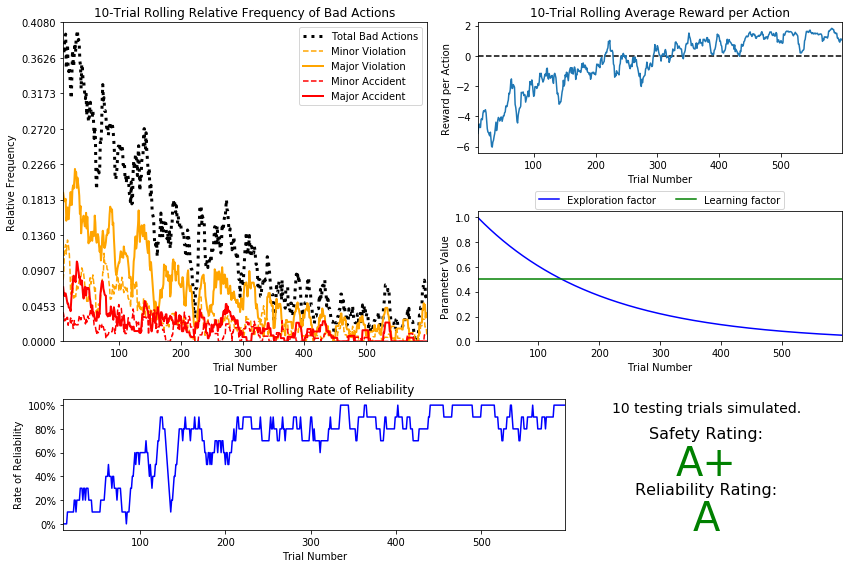

The file beside this chart, header and first rows:
trial, testing, parameters, initial_deadline, final_deadline, net_reward, actions, success, actions-0, actions-1, actions-2, actions-3, actions-4
1, False, {'a': 0.5, 'e': 0.995}, 35, 0, -221.1, {0: 21, 1: 3, 2: 5, 3: 3, 4: 3}, 0, 21, 3, 5, 3, 3
2, False, {'a': 0.5, 'e': 0.990025}, 30, 0, -165.5, {0: 19, 1: 1, 2: 6, 3: 2, 4: 2}, 0, 19, 1, 6, 2, 2
3, False, {'a': 0.5, 'e': 0.985074875}, 25, 0, -72.56, {0: 16, 1: 2, 2: 6, 3: 1, 4: 0}, 0, 16, 2, 6, 1, 0
4, False, {'a': 0.5, 'e': 0.980149500625}, 30, 0, -40.74, {0: 24, 1: 0, 2: 5, 3: 1, 4: 0}, 0, 24, 0, 5, 1, 0
5, False, {'a': 0.5, 'e': 0.975248753121875}, 25, 0, -104.8, {0: 14, 1: 3, 2: 7, 3: 0, 4: 1}, 0, 14, 3, 7, 0, 1
6, False, {'a': 0.5, 'e': 0.9703725093562656}, 20, 0, -89.76, {0: 13, 1: 2, 2: 3, 3: 1, 4: 1}, 0, 13, 2, 3, 1, 1
7, False, {'a': 0.5, 'e': 0.9655206468094842}, 25, 0, -197.6, {0: 15, 1: 0, 2: 6, 3: 0, 4: 4}, 0, 15, 0, 6, 0, 4
8, False, {'a': 0.5, 'e': 0.9606930435754368}, 20, 0, -206.6, {0: 8, 1: 3, 2: 4, 3: 2, 4: 3}, 0, 8, 3, 4, 2, 3
9, False, {'a': 0.5, 'e': 0.9558895783575596}, 30, 0, -181.5, {0: 18, 1: 3, 2: 6, 3: 0, 4: 3}, 0, 18, 3, 6, 0, 3
10, False, {'a': 0.5, 'e': 0.9511101304657719}, 25, 0, -55.46, {0: 19, 1: 3, 2: 2, 3: 0, 4: 1}, 0, 19, 3, 2, 0, 1
11, False, {'a': 0.5, 'e': 0.946354579813443}, 25, 0, -48.11, {0: 17, 1: 5, 2: 2, 3: 1, 4: 0}, 0, 17, 5, 2, 1, 0
12, False, {'a': 0.5, 'e': 0.9416228069143757}, 25, 0, -93.85, {0: 13, 1: 7, 2: 4, 3: 0, 4: 1}, 0, 13, 7, 4, 0, 1
13, False, {'a': 0.5, 'e': 0.9369146928798039}, 30, 0, -155.1, {0: 16, 1: 4, 2: 7, 3: 2, 4: 1}, 0, 16, 4, 7, 2, 1
14, False, {'a': 0.5, 'e': 0.9322301194154049}, 30, 0, -39.61, {0: 23, 1: 1, 2: 6, 3: 0, 4: 0}, 0, 23, 1, 6, 0, 0
15, False, {'a': 0.5, 'e': 0.9275689688183278}, 20, 14, 7.553, {0: 6, 1: 0, 2: 0, 3: 0, 4: 0}, 1, 6, 0, 0, 0, 0
16, False, {'a': 0.5, 'e': 0.9229311239742362}, 20, 0, -85.54, {0: 10, 1: 4, 2: 4, 3: 2, 4: 0}, 0, 10, 4, 4, 2, 0
17, False, {'a': 0.5, 'e': 0.918316468354365}, 25, 0, -211.2, {0: 11, 1: 2, 2: 9, 3: 0, 4: 3}, 0, 11, 2, 9, 0, 3
18, False, {'a': 0.5, 'e': 0.9137248860125932}, 20, 0, -122.1, {0: 14, 1: 2, 2: 1, 3: 0, 4: 3}, 0, 14, 2, 1, 0, 3
19, False, {'a': 0.5, 'e': 0.9091562615825302}, 20, 0, -87.4, {0: 13, 1: 1, 2: 4, 3: 1, 4: 1}, 0, 13, 1, 4, 1, 1
20, False, {'a': 0.5, 'e': 0.9046104802746175}, 30, 0, -86.7, {0: 21, 1: 1, 2: 7, 3: 0, 4: 1}, 0, 21, 1, 7, 0, 1
21, False, {'a': 0.5, 'e': 0.9000874278732445}, 30, 0, -34.74, {0: 25, 1: 0, 2: 4, 3: 1, 4: 0}, 0, 25, 0, 4, 1, 0
22, False, {'a': 0.5, 'e': 0.8955869907338783}, 20, 0, -63.32, {0: 13, 1: 0, 2: 6, 3: 1, 4: 0}, 0, 13, 0, 6, 1, 0
23, False, {'a': 0.5, 'e': 0.8911090557802088}, 30, 1, -210.4, {0: 19, 1: 3, 2: 2, 3: 0, 4: 5}, 1, 19, 3, 2, 0, 5
24, False, {'a': 0.5, 'e': 0.8866535105013078}, 30, 0, -201.9, {0: 15, 1: 5, 2: 6, 3: 1, 4: 3}, 0, 15, 5, 6, 1, 3
25, False, {'a': 0.5, 'e': 0.8822202429488012}, 20, 0, -76.76, {0: 13, 1: 2, 2: 4, 3: 0, 4: 1}, 0, 13, 2, 4, 0, 1
26, False, {'a': 0.5, 'e': 0.8778091417340572}, 20, 12, -51.34, {0: 5, 1: 0, 2: 2, 3: 0, 4: 1}, 1, 5, 0, 2, 0, 1
27, False, {'a': 0.5, 'e': 0.873420096025387}, 25, 0, -220.5, {0: 13, 1: 0, 2: 8, 3: 0, 4: 4}, 0, 13, 0, 8, 0, 4
28, False, {'a': 0.5, 'e': 0.86905299554526}, 20, 0, -149.6, {0: 10, 1: 3, 2: 3, 3: 2, 4: 2}, 0, 10, 3, 3, 2, 2
29, False, {'a': 0.5, 'e': 0.8647077305675337}, 20, 0, -103, {0: 11, 1: 1, 2: 7, 3: 0, 4: 1}, 0, 11, 1, 7, 0, 1
30, False, {'a': 0.5, 'e': 0.8603841919146961}, 20, 9, -5.616, {0: 9, 1: 0, 2: 2, 3: 0, 4: 0}, 1, 9, 0, 2, 0, 0
31, False, {'a': 0.5, 'e': 0.8560822709551226}, 35, 0, -212.7, {0: 23, 1: 2, 2: 5, 3: 1, 4: 4}, 0, 23, 2, 5, 1, 4
32, False, {'a': 0.5, 'e': 0.8518018596003469}, 20, 0, -153.7, {0: 12, 1: 2, 2: 2, 3: 1, 4: 3}, 0, 12, 2, 2, 1, 3
33, False, {'a': 0.5, 'e': 0.8475428503023452}, 20, 0, -152.7, {0: 12, 1: 1, 2: 4, 3: 0, 4: 3}, 0, 12, 1, 4, 0, 3
34, False, {'a': 0.5, 'e': 0.8433051360508335}, 30, 0, -100.1, {0: 19, 1: 5, 2: 4, 3: 1, 4: 1}, 1, 19, 5, 4, 1, 1
35, False, {'a': 0.5, 'e': 0.8390886103705792}, 30, 0, -84.13, {0: 19, 1: 5, 2: 4, 3: 2, 4: 0}, 0, 19, 5, 4, 2, 0
36, False, {'a': 0.5, 'e': 0.8348931673187264}, 20, 0, -77.62, {0: 14, 1: 1, 2: 3, 3: 1, 4: 1}, 0, 14, 1, 3, 1, 1
37, False, {'a': 0.5, 'e': 0.8307187014821328}, 30, 19, -74.78, {0: 8, 1: 0, 2: 1, 3: 0, 4: 2}, 1, 8, 0, 1, 0, 2
38, False, {'a': 0.5, 'e': 0.826565107974722}, 20, 0, -72.08, {0: 11, 1: 3, 2: 5, 3: 1, 4: 0}, 0, 11, 3, 5, 1, 0
39, False, {'a': 0.5, 'e': 0.8224322824348484}, 20, 0, -30.66, {0: 17, 1: 2, 2: 0, 3: 0, 4: 1}, 0, 17, 2, 0, 0, 1
40, False, {'a': 0.5, 'e': 0.8183201210226743}, 20, 0, -121.5, {0: 10, 1: 2, 2: 6, 3: 1, 4: 1}, 0, 10, 2, 6, 1, 1
41, False, {'a': 0.5, 'e': 0.8142285204175609}, 30, 0, -103.8, {0: 21, 1: 1, 2: 6, 3: 1, 4: 1}, 0, 21, 1, 6, 1, 1
42, False, {'a': 0.5, 'e': 0.810157377815473}, 20, 0, -65.9, {0: 15, 1: 1, 2: 2, 3: 1, 4: 1}, 0, 15, 1, 2, 1, 1
43, False, {'a': 0.5, 'e': 0.8061065909263957}, 20, 0, -119.4, {0: 12, 1: 1, 2: 5, 3: 0, 4: 2}, 0, 12, 1, 5, 0, 2
44, False, {'a': 0.5, 'e': 0.8020760579717637}, 20, 0, -83.71, {0: 15, 1: 2, 2: 1, 3: 0, 4: 2}, 0, 15, 2, 1, 0, 2
45, False, {'a': 0.5, 'e': 0.7980656776819048}, 25, 0, -107.3, {0: 18, 1: 2, 2: 2, 3: 1, 4: 2}, 0, 18, 2, 2, 1, 2
46, False, {'a': 0.5, 'e': 0.7940753492934953}, 20, 0, -58.74, {0: 15, 1: 0, 2: 4, 3: 0, 4: 1}, 0, 15, 0, 4, 0, 1
47, False, {'a': 0.5, 'e': 0.7901049725470278}, 25, 11, -73.18, {0: 9, 1: 0, 2: 3, 3: 1, 4: 1}, 1, 9, 0, 3, 1, 1
48, False, {'a': 0.5, 'e': 0.7861544476842928}, 20, 0, -71.19, {0: 17, 1: 0, 2: 1, 3: 0, 4: 2}, 0, 17, 0, 1, 0, 2
49, False, {'a': 0.5, 'e': 0.7822236754458712}, 20, 0, -86.07, {0: 13, 1: 2, 2: 3, 3: 1, 4: 1}, 0, 13, 2, 3, 1, 1
50, False, {'a': 0.5, 'e': 0.7783125570686419}, 25, 0, -102.9, {0: 17, 1: 2, 2: 3, 3: 2, 4: 1}, 0, 17, 2, 3, 2, 1
51, False, {'a': 0.5, 'e': 0.7744209942832987}, 25, 0, -44.29, {0: 20, 1: 3, 2: 1, 3: 0, 4: 1}, 0, 20, 3, 1, 0, 1
52, False, {'a': 0.5, 'e': 0.7705488893118821}, 35, 0, -118.8, {0: 25, 1: 1, 2: 6, 3: 2, 4: 1}, 0, 25, 1, 6, 2, 1
53, False, {'a': 0.5, 'e': 0.7666961448653228}, 20, 0, -76.84, {0: 9, 1: 6, 2: 4, 3: 1, 4: 0}, 0, 9, 6, 4, 1, 0
54, False, {'a': 0.5, 'e': 0.7628626641409961}, 25, 6, -69.6, {0: 13, 1: 2, 2: 2, 3: 1, 4: 1}, 1, 13, 2, 2, 1, 1
55, False, {'a': 0.5, 'e': 0.7590483508202912}, 20, 0, -7.531, {0: 17, 1: 0, 2: 3, 3: 0, 4: 0}, 0, 17, 0, 3, 0, 0
56, False, {'a': 0.5, 'e': 0.7552531090661897}, 20, 0, -66.85, {0: 15, 1: 1, 2: 2, 3: 1, 4: 1}, 0, 15, 1, 2, 1, 1
57, False, {'a': 0.5, 'e': 0.7514768435208588}, 20, 10, -51.09, {0: 7, 1: 0, 2: 2, 3: 0, 4: 1}, 1, 7, 0, 2, 0, 1
58, False, {'a': 0.5, 'e': 0.7477194593032545}, 30, 0, -29.56, {0: 23, 1: 2, 2: 5, 3: 0, 4: 0}, 0, 23, 2, 5, 0, 0
59, False, {'a': 0.5, 'e': 0.7439808620067382}, 35, 3, -86.14, {0: 25, 1: 1, 2: 4, 3: 0, 4: 2}, 1, 25, 1, 4, 0, 2
60, False, {'a': 0.5, 'e': 0.7402609576967045}, 25, 14, 5.431, {0: 10, 1: 0, 2: 1, 3: 0, 4: 0}, 1, 10, 0, 1, 0, 0
... 548 more rows
